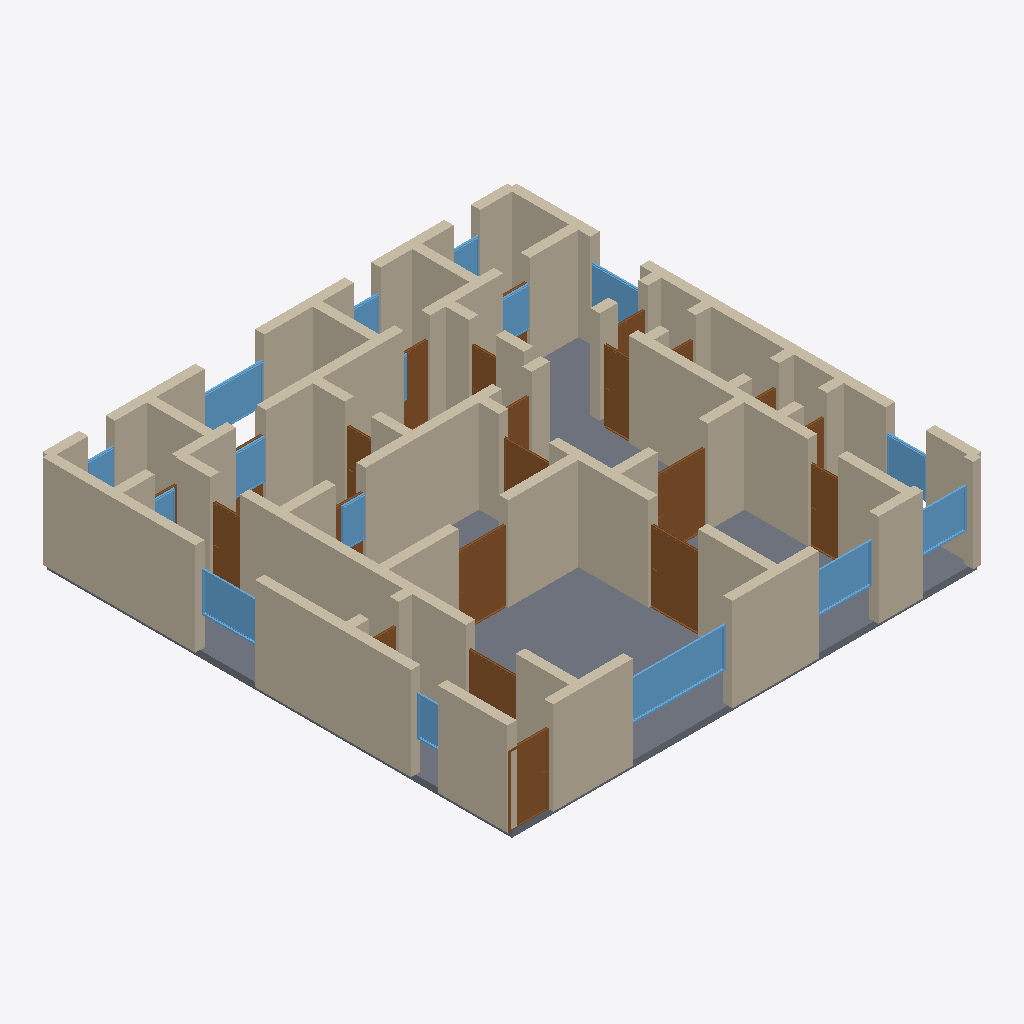
Isometric view of an IFC building model (IFC-SPF (STEP), schema IFC4, length unit metre), seen from the south-west, elements coloured by IFC class: 69 walls (beige), 22 doors (brown), 16 windows (light blue), 1 slab (grey).
Extent 14.3 m × 14.3 m × 3.0 m (x, y, z). Storeys (1): Ground Floor at 0.00 m. Elements (108): 69 IfcWall, 22 IfcDoor, 16 IfcWindow, 1 IfcSlab.

HEADER;
FILE_DESCRIPTION(('ViewDefinition[DesignTransferView]'),'2;1');
FILE_NAME('/dev/null','2026-05-05T15:19:16+05:30',(''),(''),'IfcOpenShell 0.8.5','IfcOpenShell 0.8.5','Nobody');
FILE_SCHEMA(('IFC4'));
ENDSEC;
DATA;
#1=IFCPROJECT('2IYv9kCWT2jAe3j5j1BZCj',$,'A Surrey Weybridge large detached 5-bed family — typical 280',$,$,$,$,(#10),#5);
#12=IFCSITE('0zfnFNnWjEExCcFhSEaHmo',$,'Site',$,$,$,$,$,$,$,$,$,$,$);
#13=IFCBUILDING('0lmQWVPkv0h9lS3fkKWMaA',$,'Building',$,$,$,$,$,$,$,$,$);
#16=IFCBUILDINGSTOREY('2CtlUFYJLABw1Ini9nE3mg',$,'Ground Floor',$,$,#22,$,$,$,$);
#4735=IFCSLAB('0cPe1ADPD66hH5s5iFAYT8',$,'Floor',$,$,#4752,#4747,$,.FLOOR.);
#310=IFCWALL('2dZNSDPUDCKgZjFEA4p0QL',$,'Exterior Wall',$,$,#331,#326,$,$);
#288=IFCWALL('2g0m5Y83v94PM_NYUOMMU3',$,'Exterior Wall',$,$,#309,#304,$,$);
#134=IFCWALL('3G7y2ZqQ96GOJxbp_SBVML',$,'Exterior Wall',$,$,#155,#150,$,$);
#46=IFCWALL('0pSfkRCT99UhJ87m_NeXvi',$,'Exterior Wall',$,$,#67,#62,$,$);
#23=IFCWALL('0BXts_SBv9jBQgx_EcS0iD',$,'Exterior Wall',$,$,#45,#39,$,$);
#332=IFCWALL('2mv9MWJETAkP0r4zRw7qI8',$,'Exterior Wall',$,$,#353,#348,$,$);
#508=IFCWALL('0ZIEeIyNH6nhd3dAjZ$k46',$,'Interior Wall',$,$,#529,#524,$,$);
#992=IFCWALL('2i5unwwDb4Au7kzU1F74f0',$,'Interior Wall',$,$,#1013,#1008,$,$);
#970=IFCWALL('0gcjNZ6mrELARr_Q7s7Z4m',$,'Interior Wall',$,$,#991,#986,$,$);
#750=IFCWALL('2aqK5ayL94sen369K20XcV',$,'Interior Wall',$,$,#771,#766,$,$);
#926=IFCWALL('0Yb0QB3j58mAAm6TCSAIfR',$,'Interior Wall',$,$,#947,#942,$,$);
#68=IFCWALL('13lDv_lFX2i8i58AAsEPb0',$,'Exterior Wall',$,$,#89,#84,$,$);
#1432=IFCWALL('3LCugv_xP5bhDunPCJqJZP',$,'Interior Wall',$,$,#1453,#1448,$,$);
#1256=IFCWALL('3HjYKwXRTB3PLmKdebTW63',$,'Interior Wall',$,$,#1277,#1272,$,$);
#464=IFCWALL('10Jo_0O29CPelwjG4Ny6JA',$,'Interior Wall',$,$,#485,#480,$,$);
#222=IFCWALL('1bP8lK5TLDyOmlJ9HmKrWp',$,'Exterior Wall',$,$,#243,#238,$,$);
#376=IFCWALL('28TSqw9QnEmP_Th4Ty1Nah',$,'Interior Wall',$,$,#397,#392,$,$);
#640=IFCWALL('3UnzllGBTD7gcUgYOjZJ8c',$,'Interior Wall',$,$,#661,#656,$,$);
#244=IFCWALL('2txNJa9M51QgMalChwmYkJ',$,'Exterior Wall',$,$,#265,#260,$,$);
#156=IFCWALL('084ZbRHbLCKQW3D2sE62BO',$,'Exterior Wall',$,$,#177,#172,$,$);
#596=IFCWALL('3qdfsh86fFSeGhR0PehQ9U',$,'Interior Wall',$,$,#617,#612,$,$);
#3412=IFCWINDOW('3JqBL0h_zApgd3JVY01bli',$,'Window',$,$,#3466,#3461,$,1.2,3.0,$,$,$);
#442=IFCWALL('1NLaTR1nDA5B7y0R$34ru_',$,'Interior Wall',$,$,#463,#458,$,$);
#200=IFCWALL('3oHa8K8dnADg_YkI1sV1hA',$,'Exterior Wall',$,$,#221,#216,$,$);
#1797=IFCDOOR('2JFGVStoH0t8uX4G9D5MMq',$,'Door',$,$,#1881,#1876,$,2.1,1.5,$,$,$);
#574=IFCWALL('3_ZpuBFyr0lfyj98t4KwgM',$,'Interior Wall',$,$,#595,#590,$,$);
#1212=IFCWALL('3qgz02FOXAHP4olEYFEI37',$,'Interior Wall',$,$,#1233,#1228,$,$);
#2052=IFCDOOR('1JCHIxOQLAzO7dCx$zrdVf',$,'Door',$,$,#2136,#2131,$,2.1,1.5,$,$,$);
#530=IFCWALL('1ir4FjZcv6$QTQziSn8Pk5',$,'Interior Wall',$,$,#551,#546,$,$);
#2137=IFCDOOR('0q6fVDjfP5n9Ing2aH$g1d',$,'Door',$,$,#2221,#2216,$,2.1,1.5,$,$,$);
#1344=IFCWALL('069AFS3F51UfcxAZHVZrx2',$,'Interior Wall',$,$,#1365,#1360,$,$);
#486=IFCWALL('3orulO$wjA$QoRm7EOb5eS',$,'Interior Wall',$,$,#507,#502,$,$);
#618=IFCWALL('2ksuL732fA7AVtgTTHwgP1',$,'Interior Wall',$,$,#639,#634,$,$);
#1124=IFCWALL('0LsKnHOyj0lg7rblovoX3V',$,'Interior Wall',$,$,#1145,#1140,$,$);
#1102=IFCWALL('2_GC35A7TEnBCMTrciWdE6',$,'Interior Wall',$,$,#1123,#1118,$,$);
#178=IFCWALL('2Pw2hzbq5FfP8WwBscwP7V',$,'Exterior Wall',$,$,#199,#194,$,$);
#1476=IFCWALL('3QKrR3oUXFmuQZ2A1esagU',$,'Interior Wall',$,$,#1497,#1492,$,$);
#354=IFCWALL('0vwZxZLXv7FO4rVCvJlvDB',$,'Interior Wall',$,$,#375,#370,$,$);
#1542=IFCDOOR('0N67UZei97ZPR53Dw$2Ysk',$,'Door',$,$,#1626,#1621,$,2.1,1.2,$,$,$);
#112=IFCWALL('3IdGP9UqT42AUkGPx8eaC0',$,'Exterior Wall',$,$,#133,#128,$,$);
#838=IFCWALL('20cf1MKTf66xEUFOSQ_okC',$,'Interior Wall',$,$,#859,#854,$,$);
#1520=IFCWALL('1X3oePMln59RHfroclDu9z',$,'Interior Wall',$,$,#1541,#1536,$,$);
#1322=IFCWALL('31CRrUTDv3jeN6oEBxXiis',$,'Interior Wall',$,$,#1343,#1338,$,$);
#4017=IFCWINDOW('1AH6I00l9BpwJYjnnAjM3a',$,'Window',$,$,#4071,#4066,$,1.2,1.8,$,$,$);
#1498=IFCWALL('0Rs6mTmTTDBhuC2JGfRyv_',$,'Interior Wall',$,$,#1519,#1514,$,$);
#3467=IFCWINDOW('3xOuSG3gH4cw6GKN1Su6x5',$,'Window',$,$,#3521,#3516,$,1.2,1.8,$,$,$);
#3687=IFCWINDOW('2UaFq7zMT9GR3Rog729Ddj',$,'Window',$,$,#3741,#3736,$,1.2,1.8,$,$,$);
#1882=IFCDOOR('1V5cbe01X6W86z3dqMKHco',$,'Door',$,$,#1966,#1961,$,2.1,0.9,$,$,$);
#1366=IFCWALL('1lOajn7U51uglCYjWAhERx',$,'Interior Wall',$,$,#1387,#1382,$,$);
#1080=IFCWALL('2oXLVCqI15FeKwaURtI6dp',$,'Interior Wall',$,$,#1101,#1096,$,$);
#794=IFCWALL('2gpBMz$rHCtB0fTt08CsjF',$,'Interior Wall',$,$,#815,#810,$,$);
#1627=IFCDOOR('2ucZgAQtPDKxnSI1rohOlj',$,'Door',$,$,#1711,#1706,$,2.1,1.5,$,$,$);
#2477=IFCDOOR('3sBblsuBfDp8Au$MLWW9c5',$,'Door',$,$,#2561,#2556,$,2.1,0.8,$,$,$);
#3522=IFCWINDOW('3aOiZLZS982BBJxbJYKaH4',$,'Window',$,$,#3576,#3571,$,1.2,1.5,$,$,$);
#2817=IFCDOOR('2O3aG7qPTE59SKD$RlY64g',$,'Door',$,$,#2901,#2896,$,2.1,0.9,$,$,$);
#684=IFCWALL('3ciaHZuC90APRBaBg4d_Ek',$,'Interior Wall',$,$,#705,#700,$,$);
#1300=IFCWALL('0nclpY7oLEl9zSOTz1eQWg',$,'Interior Wall',$,$,#1321,#1316,$,$);
#1388=IFCWALL('2nF69iWjHAEPneQwg2aW3f',$,'Interior Wall',$,$,#1409,#1404,$,$);
#3242=IFCDOOR('3m29U3zWX5ER$ejV2Ywbh_',$,'Door',$,$,#3326,#3321,$,2.1,0.8,$,$,$);
#948=IFCWALL('2MbxMHADv1gxbU3sKElMne',$,'Interior Wall',$,$,#969,#964,$,$);
#90=IFCWALL('3PBSmrjVT4GB48rTKUUsCe',$,'Exterior Wall',$,$,#111,#106,$,$);
#3577=IFCWINDOW('1a1QOu9xD60RZ8IFG3CIL$',$,'Window',$,$,#3631,#3626,$,1.2,1.2,$,$,$);
#3962=IFCWINDOW('0jHQ3967jCUAP0TeTHbmlX',$,'Window',$,$,#4016,#4011,$,1.2,1.5,$,$,$);
#1454=IFCWALL('28kp8MmwL5xPiRqfBxmVT9',$,'Interior Wall',$,$,#1475,#1470,$,$);
#1278=IFCWALL('1s$YPlt4PFlRbpQz1yQQ$X',$,'Interior Wall',$,$,#1299,#1294,$,$);
#2222=IFCDOOR('15EO_FWwbEXuWFU6b73m6g',$,'Door',$,$,#2306,#2301,$,2.1,1.5,$,$,$);
#3797=IFCWINDOW('3jKzFPlgL4eOebD11sSdBk',$,'Window',$,$,#3851,#3846,$,1.2,1.5,$,$,$);
#1014=IFCWALL('38t6L$ktHCyP695KDuCery',$,'Interior Wall',$,$,#1035,#1030,$,$);
#772=IFCWALL('0leVXuJSnEUu5n3xcdWI9T',$,'Interior Wall',$,$,#793,#788,$,$);
#398=IFCWALL('3$3ugnv5X7_gh6Ia0diS9k',$,'Interior Wall',$,$,#419,#414,$,$);
#552=IFCWALL('2PgFVWbU94498VGp_3fkSZ',$,'Interior Wall',$,$,#573,#568,$,$);
#662=IFCWALL('0FyGr8CoX5CBYaRfdudVcR',$,'Interior Wall',$,$,#683,#678,$,$);
#882=IFCWALL('2KSqn5POj6nPFcrk6qHmPv',$,'Interior Wall',$,$,#903,#898,$,$);
#3907=IFCWINDOW('2fWz_X32T3fxoLIuMucNDN',$,'Window',$,$,#3961,#3956,$,1.2,1.5,$,$,$);
#1058=IFCWALL('0uGSyDWCr3QQB6d94E86Qo',$,'Interior Wall',$,$,#1079,#1074,$,$);
#3632=IFCWINDOW('0h3$YnA7r1lRFg9vktvW03',$,'Window',$,$,#3686,#3681,$,1.2,2.4,$,$,$);
#2902=IFCDOOR('3PAPnBEJv2Ku$FET7pdi3t',$,'Door',$,$,#2986,#2981,$,2.1,0.8,$,$,$);
#4237=IFCWINDOW('07RQXa$ovAzRwiqIlku0SY',$,'Window',$,$,#4291,#4286,$,1.2,0.8,$,$,$);
#266=IFCWALL('36njQd4en4TOzOsuppOiuv',$,'Exterior Wall',$,$,#287,#282,$,$);
#1168=IFCWALL('0PxXNiYhL7zBBRkKmG0LxB',$,'Interior Wall',$,$,#1189,#1184,$,$);
#2987=IFCDOOR('1$bDkLLS59SPz4PB4OVNIZ',$,'Door',$,$,#3071,#3066,$,2.1,0.8,$,$,$);
#1410=IFCWALL('0OCN04_15FgOLEUVuWGmud',$,'Interior Wall',$,$,#1431,#1426,$,$);
#1190=IFCWALL('3p46oDb7T51eEoThlovzSi',$,'Interior Wall',$,$,#1211,#1206,$,$);
#2647=IFCDOOR('1nBskUnNHCVQydXdKZymhX',$,'Door',$,$,#2731,#2726,$,2.1,0.9,$,$,$);
#1234=IFCWALL('3LWta2VR91WBsGaebxSHGP',$,'Interior Wall',$,$,#1255,#1250,$,$);
#4072=IFCWINDOW('3QivVzJon2dPppm0U6c_ZQ',$,'Window',$,$,#4126,#4121,$,1.2,0.8,$,$,$);
#4182=IFCWINDOW('1y9cHiZ$vEXfBCUtxKyxlY',$,'Window',$,$,#4236,#4231,$,1.2,0.8,$,$,$);
#4127=IFCWINDOW('2_A5aFIufDMAOa3uW8aD39',$,'Window',$,$,#4181,#4176,$,1.2,0.8,$,$,$);
#2732=IFCDOOR('3cR6wWPjT0qvNPIcOdvwS_',$,'Door',$,$,#2816,#2811,$,2.1,0.9,$,$,$);
#860=IFCWALL('12EZU7X7v0kxjC1h4jx5_D',$,'Interior Wall',$,$,#881,#876,$,$);
#3742=IFCWINDOW('0gc_AVkUT17R2VxVDR2eVN',$,'Window',$,$,#3796,#3791,$,1.2,1.5,$,$,$);
#1967=IFCDOOR('3roHnylfn5RuwtTbfKMgsC',$,'Door',$,$,#2051,#2046,$,2.1,0.7,$,$,$);
#706=IFCWALL('36WkjNhijF7g_66FAUeRjX',$,'Interior Wall',$,$,#727,#722,$,$);
#904=IFCWALL('1Yu$Y7hsHF0AZgeAon21TF',$,'Interior Wall',$,$,#925,#920,$,$);
#2562=IFCDOOR('0$J$VycqH6zPlBhfUeagOI',$,'Door',$,$,#2646,#2641,$,2.1,0.9,$,$,$);
#1036=IFCWALL('3VLSzmZ8v6HRFzaEqTcJkD',$,'Interior Wall',$,$,#1057,#1052,$,$);
#1712=IFCDOOR('2DMgf$tx9DPfHV1ctt9Jo6',$,'Door',$,$,#1796,#1791,$,2.1,0.9,$,$,$);
#816=IFCWALL('0wHiz3$8r5PPS9gQNRvAMv',$,'Interior Wall',$,$,#837,#832,$,$);
#420=IFCWALL('3qdlHGtrD6Sv7vtWxZar5i',$,'Interior Wall',$,$,#441,#436,$,$);
#2307=IFCDOOR('36O_iqp6P0WgRV$LGwGdM9',$,'Door',$,$,#2391,#2386,$,2.1,0.8,$,$,$);
#2392=IFCDOOR('2$PFmTgNrAwueGPzSggc87',$,'Door',$,$,#2476,#2471,$,2.1,0.8,$,$,$);
#3157=IFCDOOR('3$mgjHk6jDWf8k2SR083tk',$,'Door',$,$,#3241,#3236,$,2.1,0.9,$,$,$);
#728=IFCWALL('3kf$eIiF1BUfS15jnbyaVA',$,'Interior Wall',$,$,#749,#744,$,$);
#3072=IFCDOOR('2Qxe7Zae90MPYWBS5k28LY',$,'Door',$,$,#3156,#3151,$,2.1,0.8,$,$,$);
#3852=IFCWINDOW('2EheL6S8T8DhZVQaagx5u4',$,'Window',$,$,#3906,#3901,$,1.2,1.5,$,$,$);
#3327=IFCDOOR('1kdbzjHX52IwnkHNest9CO',$,'Door',$,$,#3411,#3406,$,2.1,0.8,$,$,$);
#1146=IFCWALL('3ZyAqd1t9CQBSSyYfYPlpI',$,'Interior Wall',$,$,#1167,#1162,$,$);
ENDSEC;
